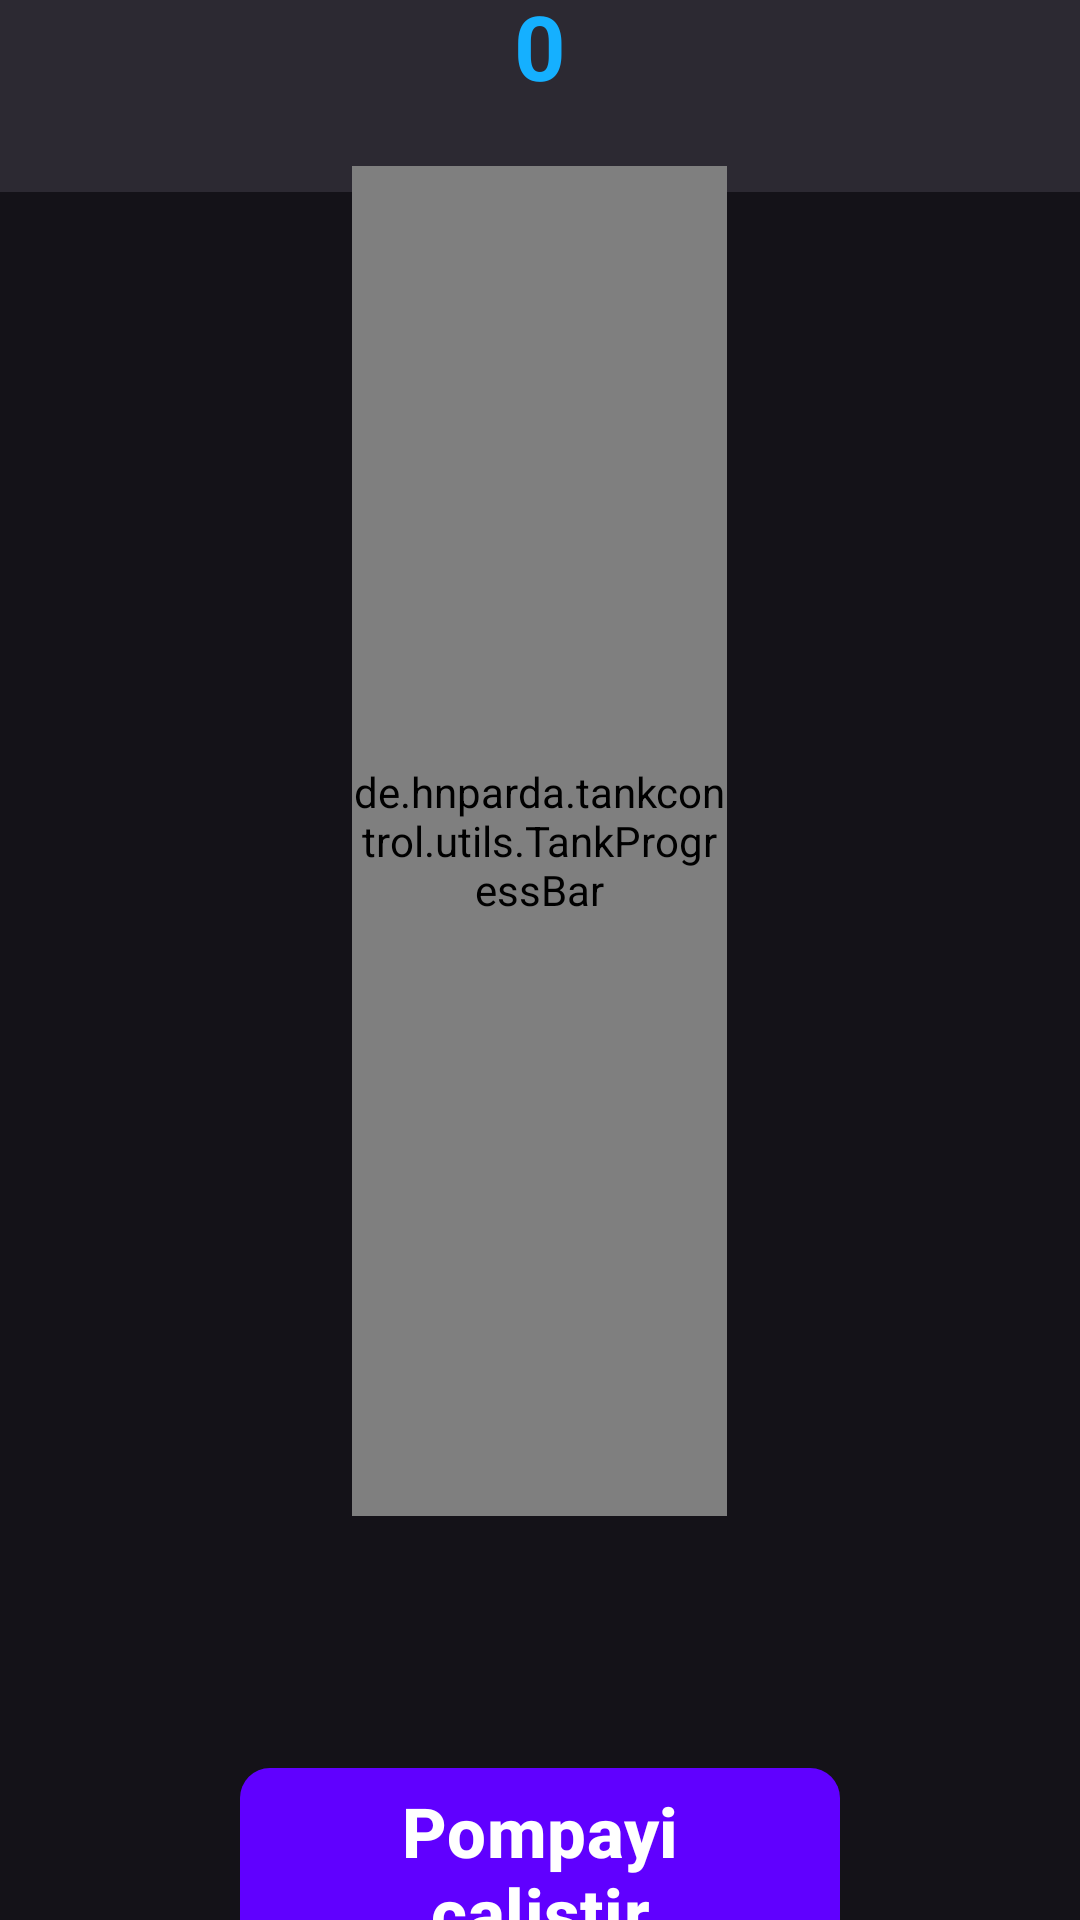

The Android layout XML behind this screen, and the referenced resources:
<!-- AndroidManifest.xml: activity theme Theme.SuTankKontrol -->
<!-- res/layout/activity_main.xml -->
<?xml version="1.0" encoding="utf-8"?>
<FrameLayout xmlns:android="http://schemas.android.com/apk/res/android"
    xmlns:tools="http://schemas.android.com/tools"
    android:layout_width="match_parent"
    android:layout_height="match_parent"
    android:orientation="vertical"
    tools:context=".MainActivity">

    <androidx.appcompat.widget.Toolbar
        android:id="@+id/toolbar"
        android:layout_width="match_parent"
        android:layout_height="wrap_content"
        android:background="?colorTertiary"
        android:layout_gravity="top"
        android:title="@string/app_name" />

    <LinearLayout
        android:layout_width="match_parent"
        android:layout_height="match_parent"
        android:gravity="center"
        android:orientation="vertical">


        <TextView
            android:id="@+id/progressText"
            android:layout_width="wrap_content"
            android:layout_height="wrap_content"
            android:layout_gravity="center"
            android:layout_marginTop="20dp"
            android:layout_marginBottom="20dp"
            android:text="0"
            android:textColor="@color/water"
            android:textSize="30sp"
            android:textStyle="bold" />

        <de.example.tankcontrol.utils.TankProgressBar
            android:id="@+id/progressBar"
            android:layout_width="125dp"
            android:layout_height="450dp"
            android:layout_gravity="center" />

        <com.google.android.material.button.MaterialButton
            style="@style/Theme.SuTankKontrol.Button"
            android:layout_width="200dp"
            android:layout_height="80dp"
            android:layout_marginTop="80dp"
            android:onClick="switchPump"
            android:text="@string/startPump"
            android:paddingTop="3dp"
            android:textSize="23sp"
            android:textStyle="bold" />


    </LinearLayout>
</FrameLayout>
<!-- resources referenced by this layout -->
<resources>
  <color name="water">#15B0FF</color>
  <string name="app_name">Su Tank kontrol</string>
  <string name="startPump">Pompayi calistir</string>
  <style name="Theme.SuTankKontrol.Button" parent="Widget.Material3.Button">
          <item name="android:textColor">@color/white</item>
          <item name="cornerRadius">10dp</item>
          <item name="android:paddingTop">5dp</item>
          <item name="android:layout_gravity">center</item>
          <item name="android:textSize">11sp</item>
      </style>
  <style name="Theme.SuTankKontrol" parent="Base.Theme.SuTankKontrol">
          <item name="colorPrimary">@color/purple</item>
          <item name="colorSecondary">@color/purple</item>
          <item name="colorTertiary">@color/gray</item>
      </style>
  <color name="white">#FFFFFFFF</color>
  <style name="Base.Theme.SuTankKontrol" parent="Theme.Material3.Dark.NoActionBar" />
  <color name="purple">#FF6000FF</color>
  <color name="gray">#2C2932</color>
</resources>
